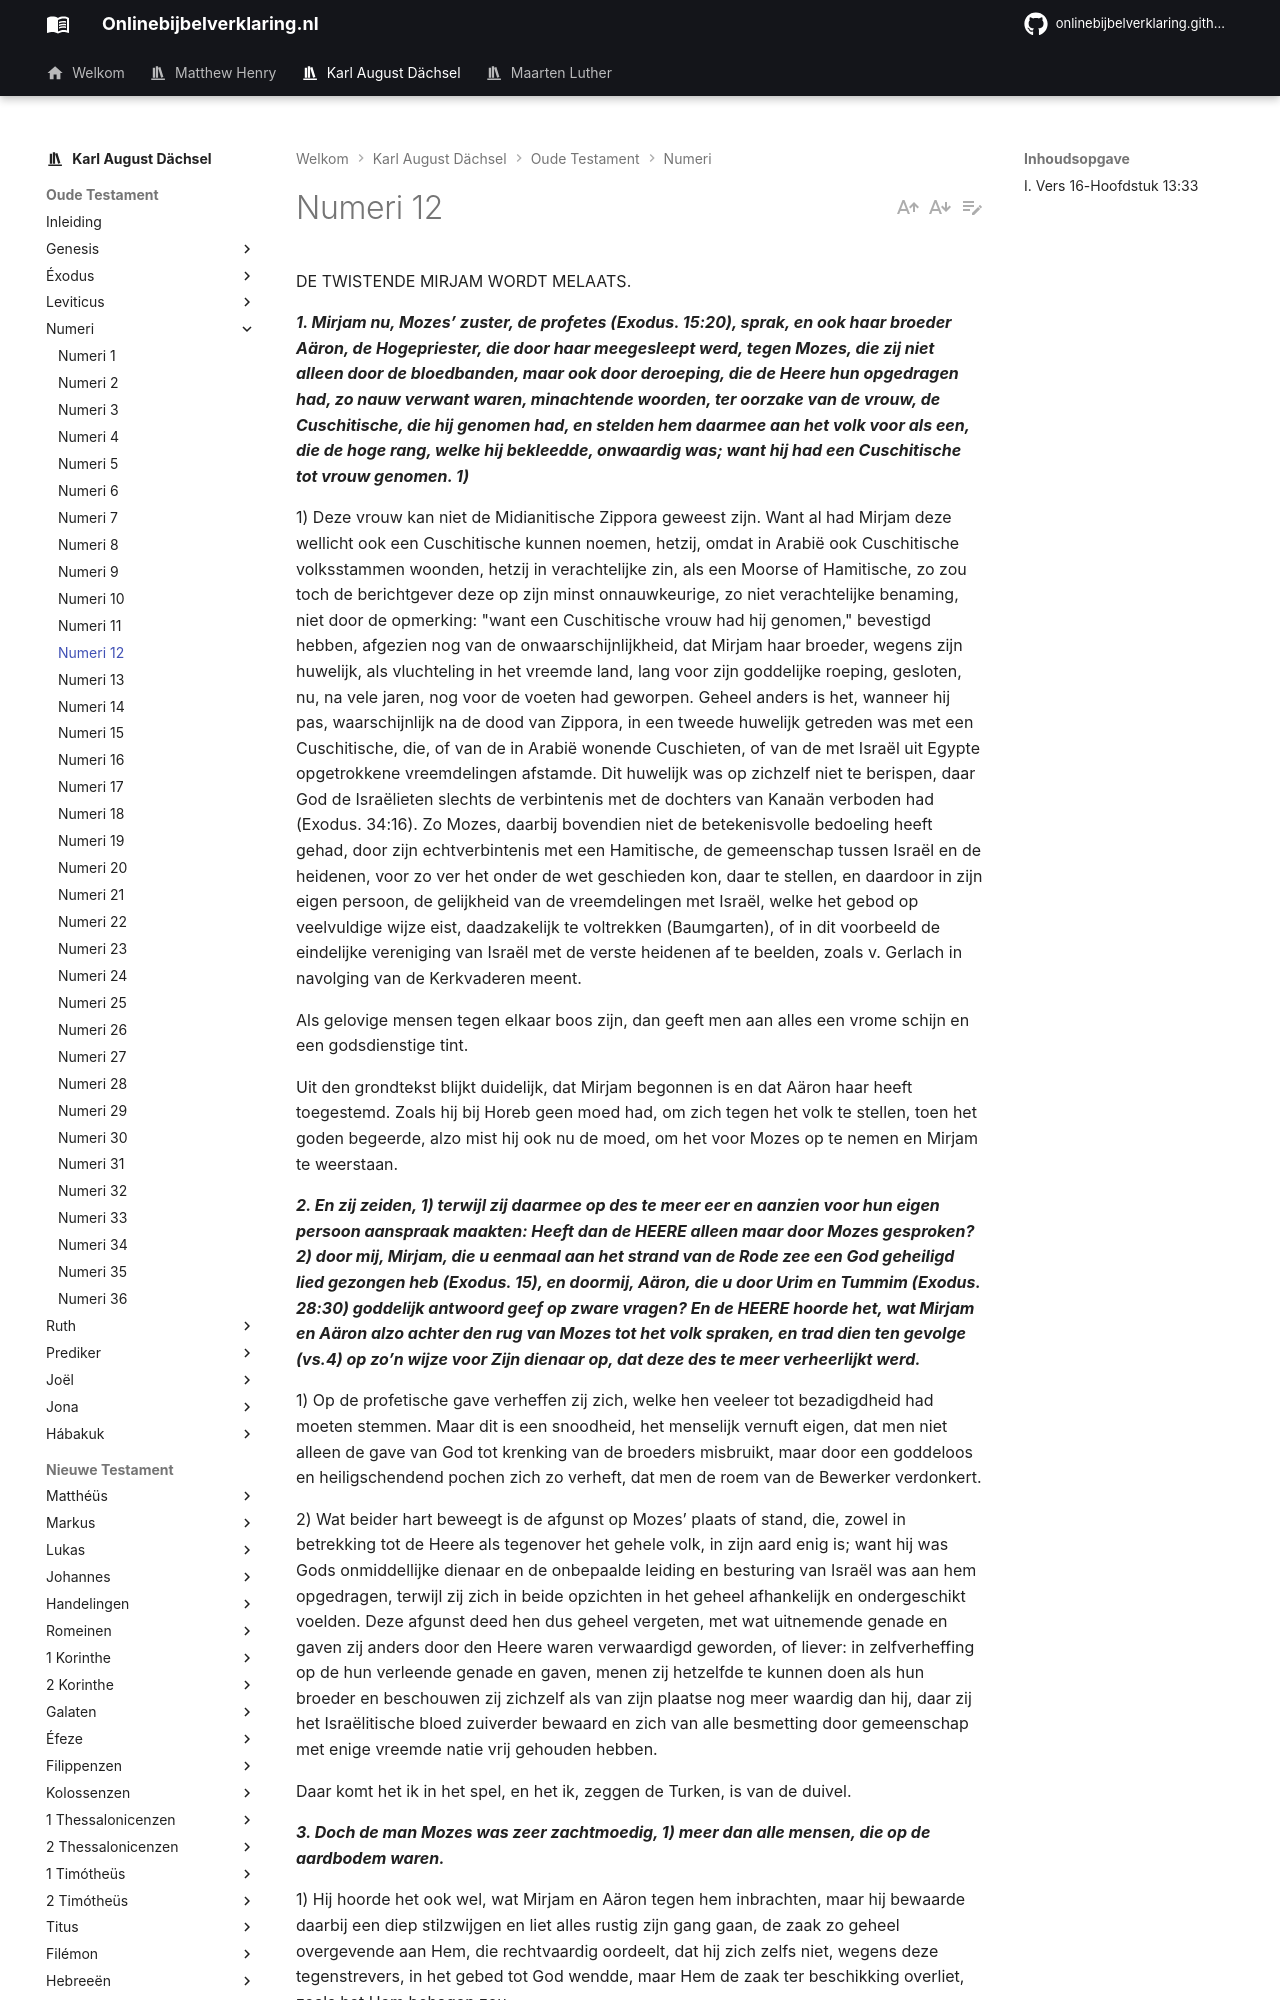

repository: onlinebijbelverklaring/dev-preview · page: karlaugustdachsel/Numeri/Numeri12/index.html · generator: mkdocs

DE TWISTENDE MIRJAM WORDT MELAATS.

***1. Mirjam nu, Mozes’ zuster, de profetes (Exodus. 15:20), sprak, en ook haar broeder Aäron, de Hogepriester, die door haar meegesleept werd, tegen Mozes, die zij niet alleen door de bloedbanden, maar ook door deroeping, die de Heere hun opgedragen had, zo nauw verwant waren, minachtende woorden, ter oorzake van de vrouw, de Cuschitische, die hij genomen had, en stelden hem daarmee aan het volk voor als een, die de hoge rang, welke hij bekleedde, onwaardig was; want hij had een Cuschitische tot vrouw genomen. 1)***

1) Deze vrouw kan niet de Midianitische Zippora geweest zijn. Want al had Mirjam deze wellicht ook een Cuschitische kunnen noemen, hetzij, omdat in Arabië ook Cuschitische volksstammen woonden, hetzij in verachtelijke zin, als een Moorse of Hamitische, zo zou toch de berichtgever deze op zijn minst onnauwkeurige, zo niet verachtelijke benaming, niet door de opmerking: "want een Cuschitische vrouw had hij genomen," bevestigd hebben, afgezien nog van de onwaarschijnlijkheid, dat Mirjam haar broeder, wegens zijn huwelijk, als vluchteling in het vreemde land, lang voor zijn goddelijke roeping, gesloten, nu, na vele jaren, nog voor de voeten had geworpen. Geheel anders is het, wanneer hij pas, waarschijnlijk na de dood van Zippora, in een tweede huwelijk getreden was met een Cuschitische, die, of van de in Arabië wonende Cuschieten, of van de met Israël uit Egypte opgetrokkene vreemdelingen afstamde. Dit huwelijk was op zichzelf niet te berispen, daar God de Israëlieten slechts de verbintenis met de dochters van Kanaän verboden had (Exodus. 34:16). Zo Mozes, daarbij bovendien niet de betekenisvolle bedoeling heeft gehad, door zijn echtverbintenis met een Hamitische, de gemeenschap tussen Israël en de heidenen, voor zo ver het onder de wet geschieden kon, daar te stellen, en daardoor in zijn eigen persoon, de gelijkheid van de vreemdelingen met Israël, welke het gebod op veelvuldige wijze eist, daadzakelijk te voltrekken (Baumgarten), of in dit voorbeeld de eindelijke vereniging van Israël met de verste heidenen af te beelden, zoals v. Gerlach in navolging van de Kerkvaderen meent.

Als gelovige mensen tegen elkaar boos zijn, dan geeft men aan alles een vrome schijn en een godsdienstige tint.

Uit den grondtekst blijkt duidelijk, dat Mirjam begonnen is en dat Aäron haar heeft toegestemd. Zoals hij bij Horeb geen moed had, om zich tegen het volk te stellen, toen het goden begeerde, alzo mist hij ook nu de moed, om het voor Mozes op te nemen en Mirjam te weerstaan.

***2. En zij zeiden, 1) terwijl zij daarmee op des te meer eer en aanzien voor hun eigen persoon aanspraak maakten: Heeft dan de HEERE alleen maar door Mozes gesproken? 2) door mij, Mirjam, die u eenmaal aan het strand van de Rode zee een God geheiligd lied gezongen heb (Exodus. 15), en doormij, Aäron, die u door Urim en Tummim (Exodus. 28:30) goddelijk antwoord geef op zware vragen? En de HEERE hoorde het, wat Mirjam en Aäron alzo achter den rug van Mozes tot het volk spraken, en trad dien ten gevolge (vs.4) op zo’n wijze voor Zijn dienaar op, dat deze des te meer verheerlijkt werd.***

1) Op de profetische gave verheffen zij zich, welke hen veeleer tot bezadigdheid had moeten stemmen. Maar dit is een snoodheid, het menselijk vernuft eigen, dat men niet alleen de gave van God tot krenking van de broeders misbruikt, maar door een goddeloos en heiligschendend pochen zich zo verheft, dat men de roem van de Bewerker verdonkert.

2) Wat beider hart beweegt is de afgunst op Mozes’ plaats of stand, die, zowel in betrekking tot de Heere als tegenover het gehele volk, in zijn aard enig is; want hij was Gods onmiddellijke dienaar en de onbepaalde leiding en besturing van Israël was aan hem opgedragen, terwijl zij zich in beide opzichten in het geheel afhankelijk en ondergeschikt voelden. Deze afgunst deed hen dus geheel vergeten, met wat uitnemende genade en gaven zij anders door den Heere waren verwaardigd geworden, of liever: in zelfverheffing op de hun verleende genade en gaven, menen zij hetzelfde te kunnen doen als hun broeder en beschouwen zij zichzelf als van zijn plaatse nog meer waardig dan hij, daar zij het Israëlitische bloed zuiverder bewaard en zich van alle besmetting door gemeenschap met enige vreemde natie vrij gehouden hebben.

Daar komt het ik in het spel, en het ik, zeggen de Turken, is van de duivel.

***3. Doch de man Mozes was zeer zachtmoedig, 1) meer dan alle mensen, die op de aardbodem waren.***

1) Hij hoorde het ook wel, wat Mirjam en Aäron tegen hem inbrachten, maar hij bewaarde daarbij een diep stilzwijgen en liet alles rustig zijn gang gaan, de zaak zo geheel overgevende aan Hem, die rechtvaardig oordeelt, dat hij zich zelfs niet, wegens deze tegenstrevers, in het gebed tot God wendde, maar Hem de zaak ter beschikking overliet, zoals het Hem behagen zou.
